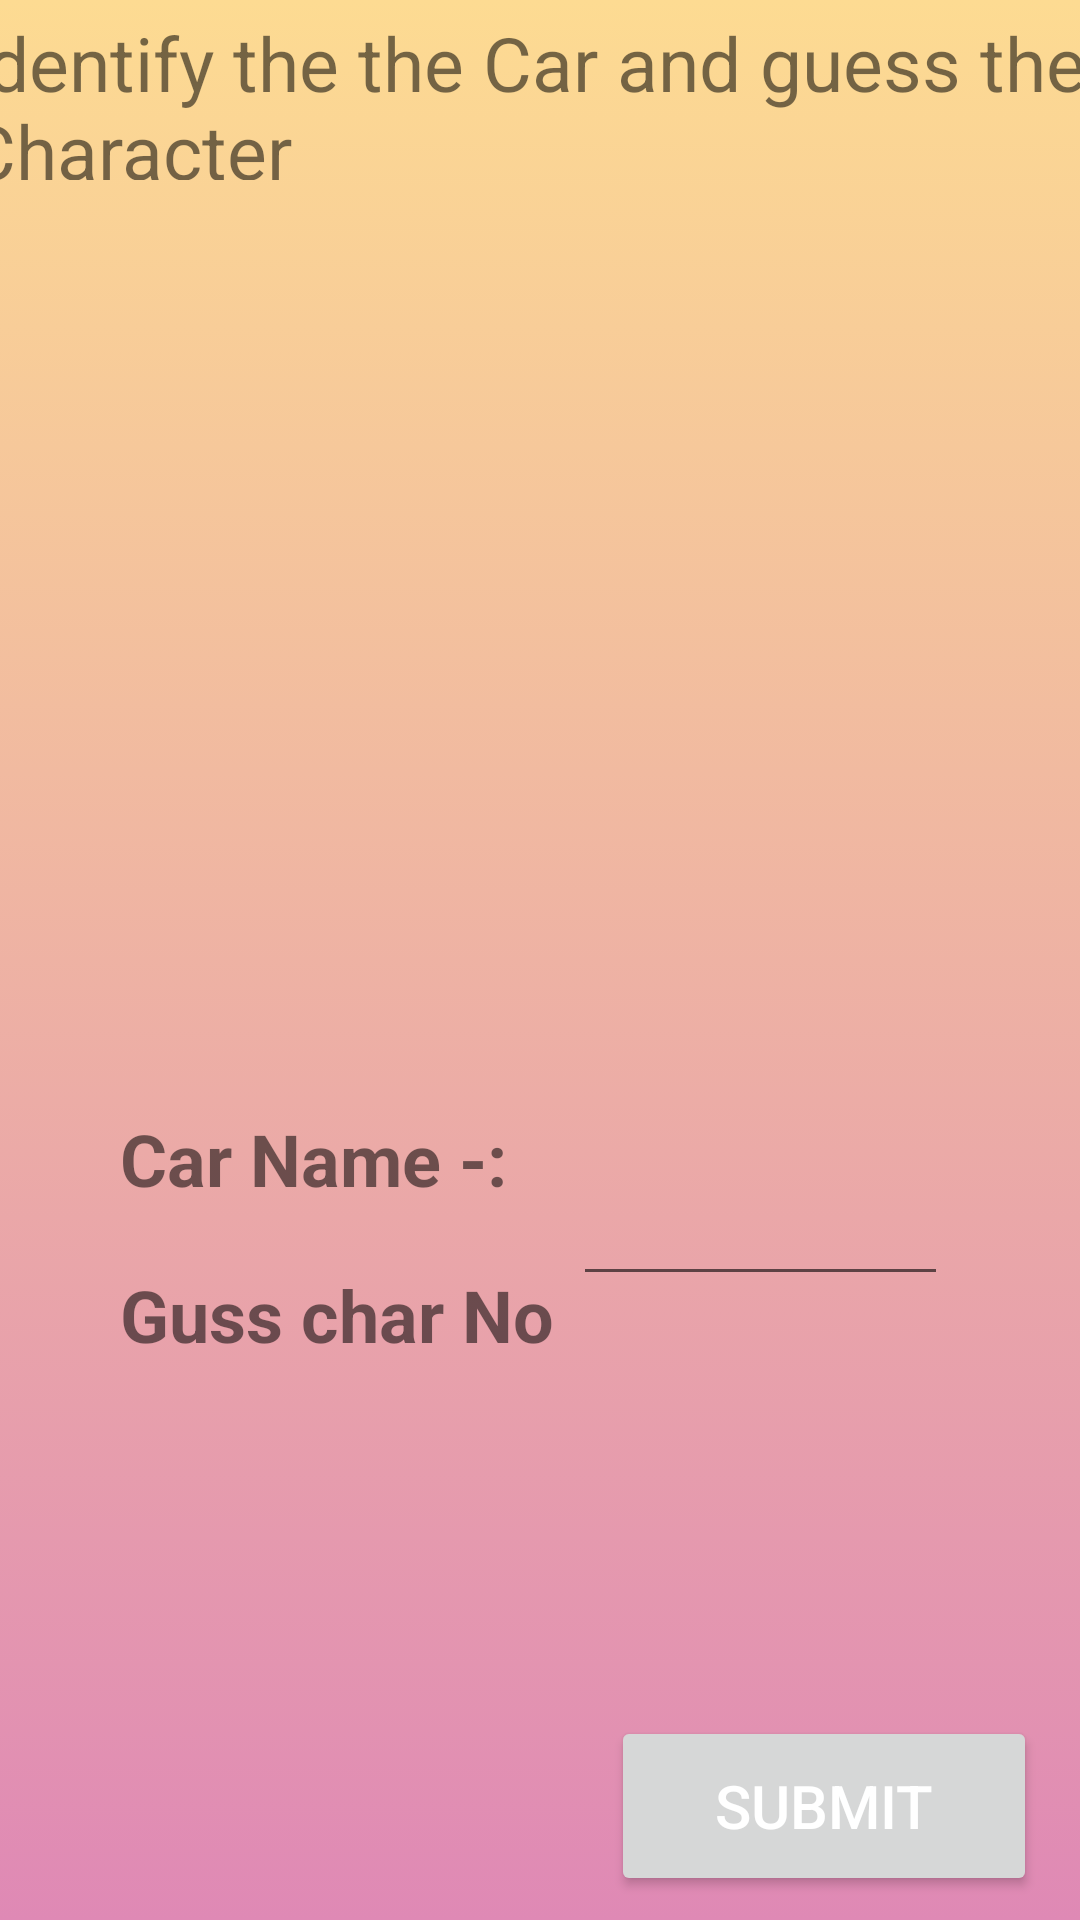

Layout XML and referenced resources for this Android screen:
<!-- AndroidManifest.xml: application theme Theme.CourseWork -->
<!-- res/layout/activity_car_hints.xml -->
<?xml version="1.0" encoding="utf-8"?>
<androidx.constraintlayout.widget.ConstraintLayout xmlns:android="http://schemas.android.com/apk/res/android"
    xmlns:app="http://schemas.android.com/apk/res-auto"
    xmlns:tools="http://schemas.android.com/tools"
    android:layout_width="match_parent"
    android:layout_height="match_parent"
    tools:context=".CarHints"
        android:background="@drawable/background">


        <TextView
            android:id="@+id/topic"
            android:layout_width="383dp"
            android:layout_height="56dp"
            android:layout_marginTop="4dp"
            android:text="Identify the the Car and guess the Character"
            android:textSize="25sp"
            app:layout_constraintEnd_toEndOf="parent"
            app:layout_constraintStart_toStartOf="parent"
            app:layout_constraintTop_toTopOf="parent" />

        <ImageView
            android:id="@+id/imageView"
            android:layout_width="407dp"
            android:layout_height="282dp"
            android:layout_marginStart="8dp"
            android:layout_marginLeft="8dp"
            android:layout_marginTop="8dp"
            app:layout_constraintEnd_toEndOf="parent"
            app:layout_constraintHorizontal_bias="1.0"
            app:layout_constraintStart_toStartOf="parent"
            app:layout_constraintTop_toBottomOf="@+id/topic"
            app:srcCompat="@mipmap/ic_launcher" />

        <TextView
            android:id="@+id/textView"
            android:layout_width="174dp"
            android:layout_height="37dp"
            android:layout_marginStart="40dp"
            android:layout_marginLeft="40dp"
            android:layout_marginTop="20dp"
            android:text="Car Name -:"
            android:textSize="24sp"
            android:textStyle="bold"
            app:layout_constraintStart_toStartOf="parent"
            app:layout_constraintTop_toBottomOf="@+id/imageView" />

        <TextView
            android:id="@+id/letters"
            android:layout_width="131dp"
            android:layout_height="35dp"
            android:layout_marginVertical="30dp"
            android:layout_marginBottom="68dp"
            android:text=""
            android:textSize="24sp"
            app:layout_constraintBottom_toTopOf="@+id/characters"
            app:layout_constraintEnd_toEndOf="parent"
            app:layout_constraintHorizontal_bias="0.424"
            app:layout_constraintStart_toEndOf="@+id/textView"
            app:layout_constraintTop_toBottomOf="@+id/imageView" />

        <TextView
            android:id="@+id/textViewguss"
            android:layout_width="wrap_content"
            android:layout_height="wrap_content"
            android:layout_marginVertical="15dp"
            android:layout_marginStart="40dp"
            android:layout_marginLeft="40dp"
            android:layout_marginTop="12dp"
            android:text="Guss char No"
            android:textSize="24sp"
            android:textStyle="bold"
            app:layout_constraintEnd_toStartOf="@+id/characters"
            app:layout_constraintHorizontal_bias="0.0"
            app:layout_constraintStart_toStartOf="parent"
            app:layout_constraintTop_toBottomOf="@+id/textView" />

        <EditText
            android:id="@+id/characters"
            android:layout_width="125dp"
            android:layout_height="41dp"
            android:layout_marginEnd="44dp"
            android:layout_marginRight="44dp"
            android:layout_marginBottom="208dp"
            android:layout_weight="1"
            android:ems="10"
            android:inputType="textPersonName"
            android:text=""
            app:layout_constraintBottom_toBottomOf="parent"
            app:layout_constraintEnd_toEndOf="parent" />

        <TextView
            android:id="@+id/correctName"
            android:layout_width="144dp"
            android:layout_height="88dp"
            android:layout_marginTop="36dp"
            android:text=""
            android:textColor="@android:color/holo_blue_dark"
            android:textSize="30sp"
            android:textStyle="bold"
            app:layout_constraintBottom_toTopOf="@+id/btnsubmit"
            app:layout_constraintEnd_toEndOf="parent"
            app:layout_constraintHorizontal_bias="0.186"
            app:layout_constraintStart_toStartOf="parent"
            app:layout_constraintTop_toBottomOf="@+id/textViewguss"
            app:layout_constraintVertical_bias="0.0" />

        <TextView
            android:id="@+id/mark"
            android:layout_width="210dp"
            android:layout_height="82dp"
            android:layout_marginVertical="25dp"
            android:layout_marginBottom="88dp"
            android:text=""
            android:textColor="@android:color/black"
            android:textSize="30sp"
            android:textStyle="bold"
            app:layout_constraintBottom_toBottomOf="parent"
            app:layout_constraintEnd_toEndOf="parent"
            app:layout_constraintHorizontal_bias="0.079"
            app:layout_constraintStart_toStartOf="parent"
            app:layout_constraintTop_toBottomOf="@+id/imageView"
            app:layout_constraintVertical_bias="0.825" />

        <Button
            android:id="@+id/btnsubmit"
            android:layout_width="142dp"
            android:layout_height="60dp"
            android:layout_marginStart="8dp"
            android:layout_marginLeft="8dp"
            android:layout_marginEnd="8dp"
            android:layout_marginRight="8dp"
            android:layout_marginBottom="8dp"
            android:text="Submit"
            android:textColor="#FFFFFF"
            android:textSize="20sp"
            app:layout_constraintBottom_toBottomOf="parent"
            app:layout_constraintEnd_toEndOf="parent"
            app:layout_constraintHorizontal_bias="0.968"
            app:layout_constraintStart_toStartOf="parent" />

        <TextView
            android:id="@+id/timer2"
            android:layout_width="54dp"
            android:layout_height="68dp"
            android:layout_weight="1"
            android:gravity="right"
            android:textSize="20sp"
            app:layout_constraintBottom_toTopOf="@+id/btnsubmit"
            app:layout_constraintEnd_toEndOf="parent"
            app:layout_constraintHorizontal_bias="0.464"
            app:layout_constraintStart_toEndOf="@+id/mark"
            app:layout_constraintTop_toTopOf="@+id/characters"
            app:layout_constraintVertical_bias="0.876" />



</androidx.constraintlayout.widget.ConstraintLayout>
<!-- resources referenced by this layout -->
<resources>
  <!-- drawable background (drawable) -->
  <?xml version="1.0" encoding="utf-8"?>
  <selector xmlns:android="http://schemas.android.com/apk/res/android">
      <item>
          <shape>
              <gradient android:angle="90"
                  android:startColor="#df89b5"
                  android:endColor="#fddb92"
                  android:type="linear">
  
              </gradient>
          </shape>
      </item>
  </selector>
  <style name="Theme.CourseWork" parent="Theme.MaterialComponents.DayNight.DarkActionBar">
          
          <item name="colorPrimary">@color/purple_500</item>
          <item name="colorPrimaryVariant">@color/purple_700</item>
          <item name="colorOnPrimary">@color/white</item>
          
          <item name="colorSecondary">@color/teal_200</item>
          <item name="colorSecondaryVariant">@color/teal_700</item>
          <item name="colorOnSecondary">@color/black</item>
          
          <item name="android:statusBarColor" tools:targetApi="l">?attr/colorPrimaryVariant</item>
          
      </style>
  <!-- not gathered from this repository: default colours our renderer supplied (Android Studio template values) -->
  <color name="purple_500">#FF6200EE</color>
  <color name="purple_700">#FF3700B3</color>
  <color name="teal_200">#FF03DAC5</color>
  <color name="teal_700">#FF018786</color>
  <color name="black">#FF000000</color>
  <color name="white">#FFFFFFFF</color>
</resources>
